Run: headless pygame with SDL's dummy video driver; simulated clock (each Clock.tick advances the game by its frame time, no real sleeping); random seed 0; keys injected as events and as key.get_pressed() state; no mouse input.
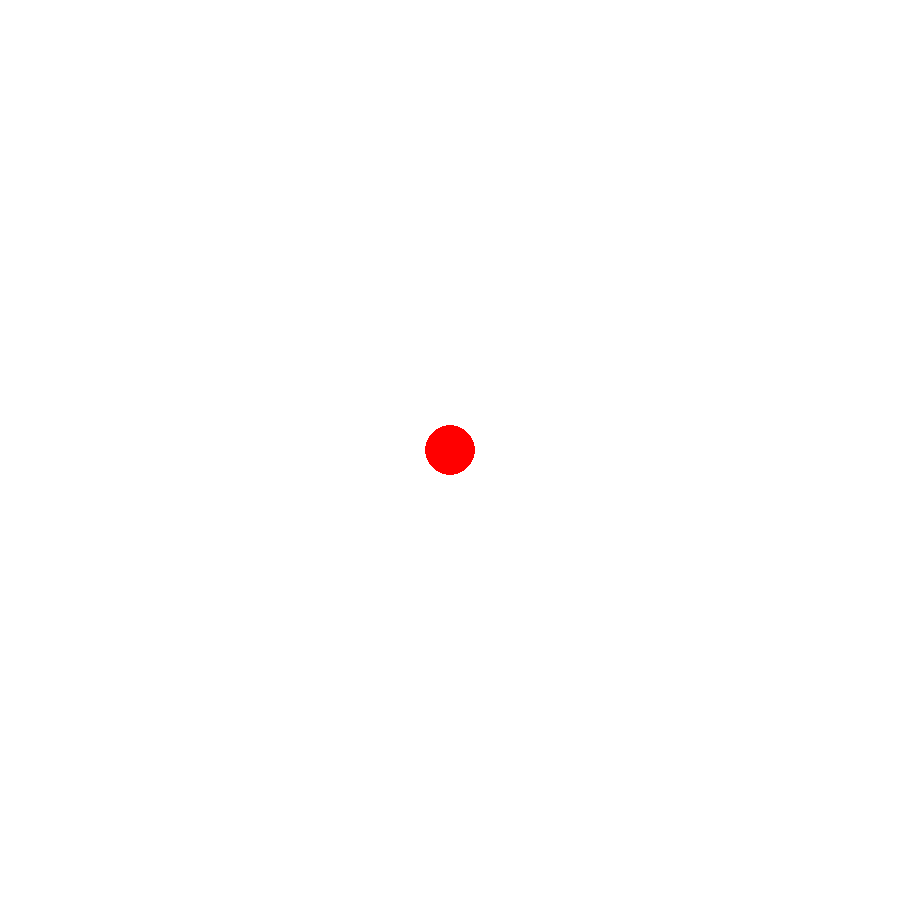
Frame 1 of 4 · flips 1–60 · no input
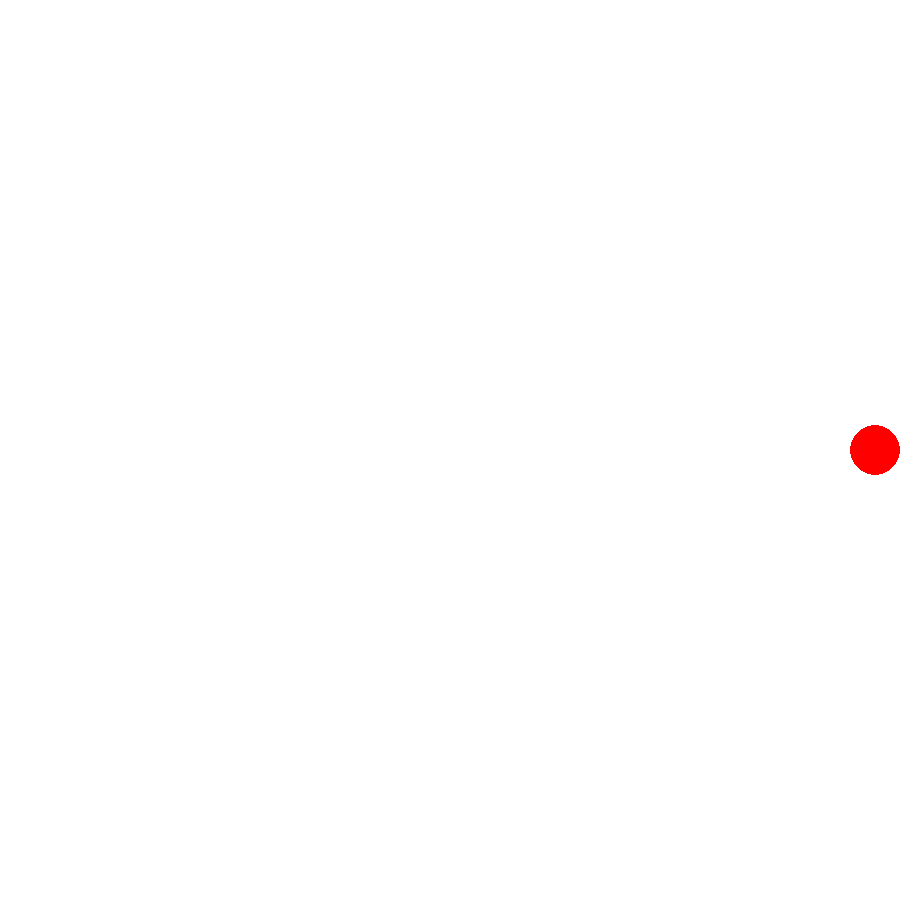
Frame 2 of 4 · flips 61–180 · tapped SPACE, RETURN · held RIGHT (→), D
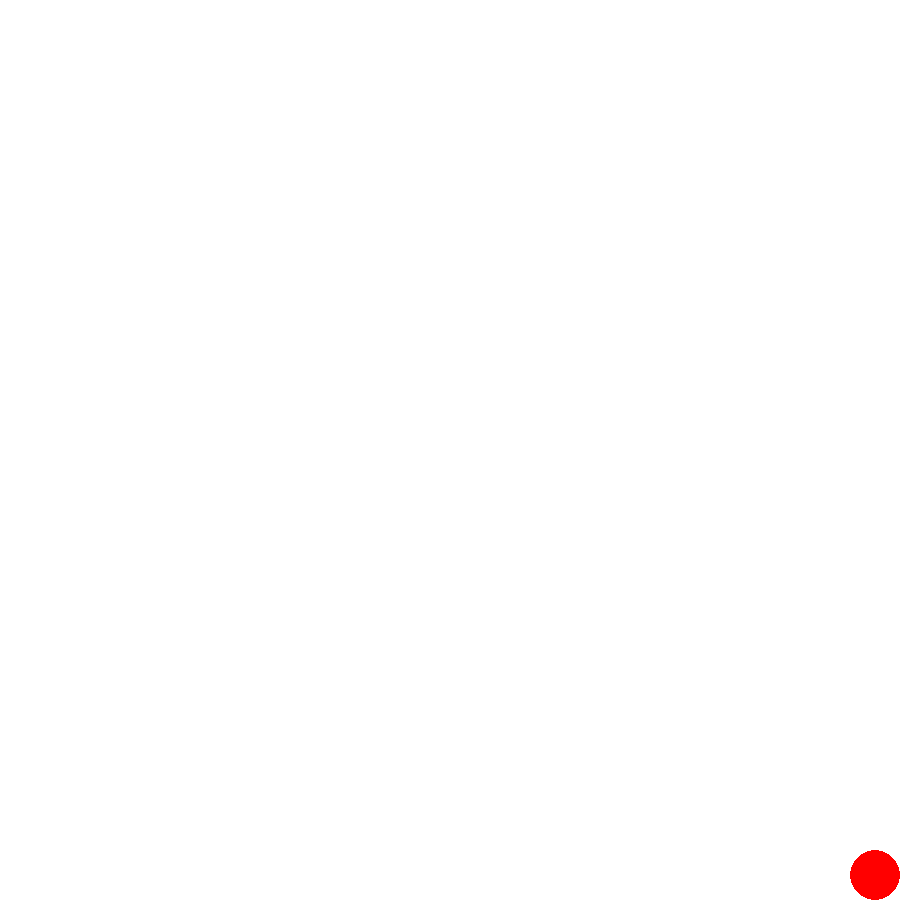
Frame 3 of 4 · flips 181–300 · held DOWN (↓), S
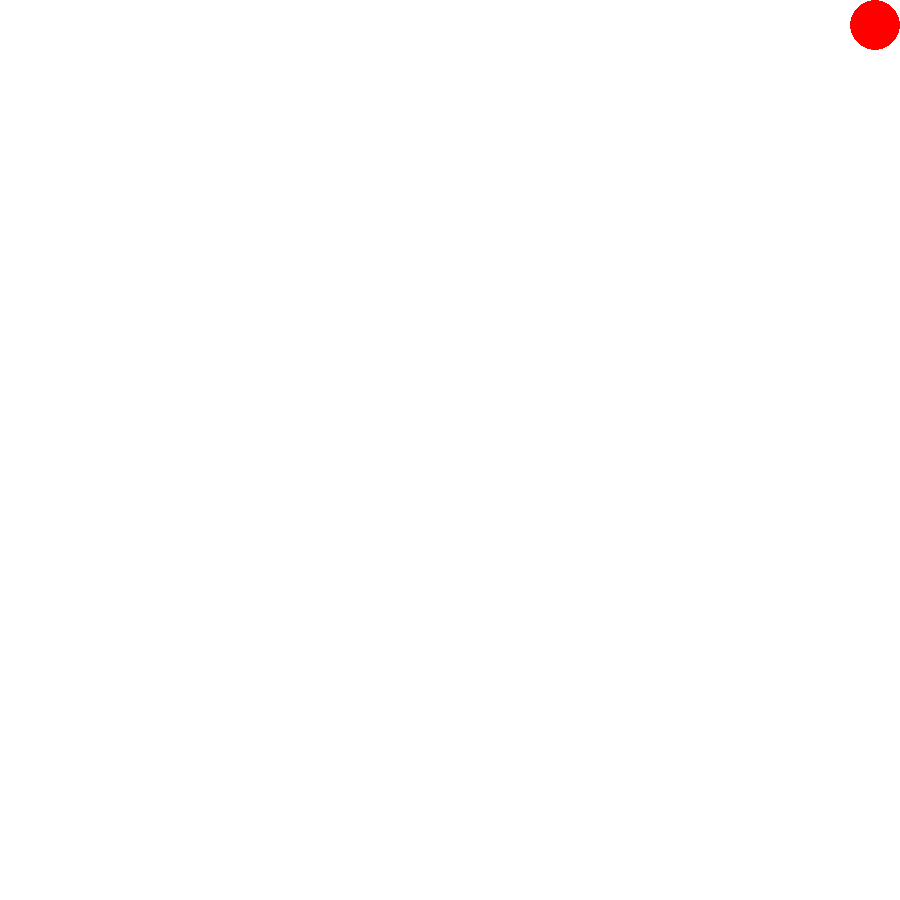
Frame 4 of 4 · flips 301–420 · held LEFT (←), A, UP (↑), W

The pygame program that drew these frames:

import pygame
import sys

pygame.init()


SCREEN_WIDTH = 900
SCREEN_HEIGHT = 900


white = (255, 255, 255)
RED = (255, 0, 0)


BALL_SIZE = 50
BALL_RADIUS = BALL_SIZE // 2
ball_x = (SCREEN_WIDTH - BALL_SIZE) // 2
ball_y = (SCREEN_HEIGHT - BALL_SIZE) // 2

BALL_SPEED = 20


screen = pygame.display.set_mode((SCREEN_WIDTH, SCREEN_HEIGHT))
pygame.display.set_caption("ball")

clock = pygame.time.Clock()

answer = True
while answer:
    for event in pygame.event.get():
        if event.type == pygame.QUIT:
            answer = False

    keys = pygame.key.get_pressed()
    if keys[pygame.K_UP]:
        ball_y -= BALL_SPEED
    elif keys[pygame.K_DOWN]:
        ball_y += BALL_SPEED
    elif keys[pygame.K_LEFT]:
        ball_x -= BALL_SPEED
    elif keys[pygame.K_RIGHT]:
        ball_x += BALL_SPEED


    ball_x = max(0, min(SCREEN_WIDTH - BALL_SIZE, ball_x))
    ball_y = max(0, min(SCREEN_HEIGHT - BALL_SIZE, ball_y))


    screen.fill(white)

 
    pygame.draw.circle(screen, RED, (ball_x + BALL_RADIUS, ball_y + BALL_RADIUS), BALL_RADIUS)


    pygame.display.flip()

    clock.tick(144)


pygame.quit()
sys.exit()
